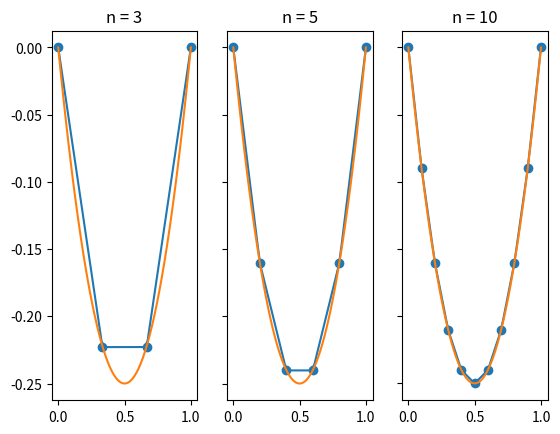
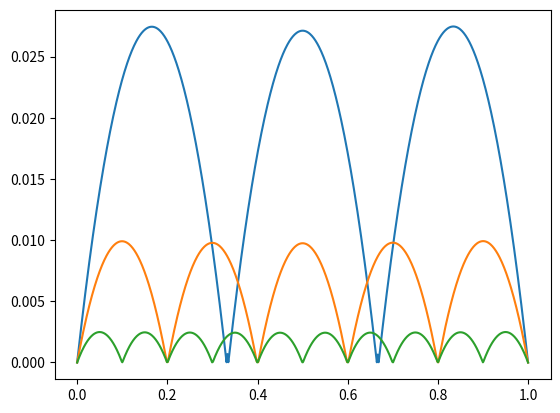
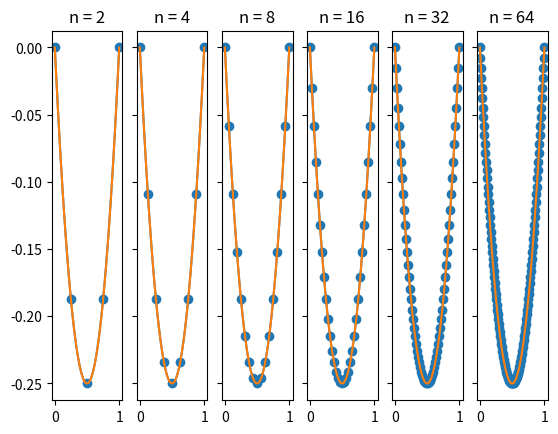

Recreate these plots in Python, in order.
import numpy as np
import matplotlib.pyplot as plt
import math
import scipy.integrate as integrate

def simpsonIntg(f, x0, x1):
    """Do numeric intergral via Simpson's formula"""
    return (x1 - x0) * ((1.0/6) * f(x0) + (4.0/6) * f((x0 + x1) / 2) + (1.0/6) * f(x1))

def linearIntg(f, x0, x1):
    return (x1 - x0) * (0.5 * f(x0) + 0.5 * f(x1))

# Two point gauss integration
def gaussIntg(f, x0, x1):
    c1 = (x1 - x0) / 2
    c2 = (x1 + x0) / 2
    c3 = 1 / math.sqrt(3)
    c4 = -c3
    return c1 * f(c2 + c1 * c3) + c1 * f(c2 + c1 * c4)

def preciseIntg(f, x0, x1):
    res = integrate.quad(f, x0, x1)
    #print(f"Integrate from {x0} to {x1} yield {res[0]}, error={res[1]}")
    return res[0]

class PiecewiseQuadraticFEM:
    def __init__(self, intg: 'function'):
        """
        @param intg: Numerical integrater to use
        """
        self.numIntg = intg
        self.U = None

    def build_knots(self, n: int):
        """Build uniform knots in generation, total n+1 knots"""
        self.X = np.linspace(0, 1, num=n+1)
        self.n = n
        return self.X

    def psiDeriv(self, x, i):
        return (-4.0 / ((self.X[i+1] - self.X[i]) ** 2)) * (2 * x - (self.X[i] + self.X[i+1])) if self.X[i] <= x <= self.X[i+1] else 0

    def phiDeriv(self, x, i):
        if self.X[i-1] <= x <= self.X[i]:
            h_i = self.X[i] - self.X[i-1]
            return (1.0 / (h_i ** 2)) * (4 * x - (3 * self.X[i-1] + self.X[i]))
        elif self.X[i] <= x <= self.X[i+1]:
            h_iP1 = self.X[i+1] - self.X[i]
            return (1.0 / (h_iP1 ** 2)) * (4 * x - (3 * self.X[i+1] + self.X[i]))
        else:
            return 0

    def psi(self, x, i):
        return (-4.0 / ((self.X[i+1] - self.X[i]) ** 2)) * (x-self.X[i]) * (x-self.X[i+1]) if self.X[i] <= x <= self.X[i+1] else 0

    def phi(self, x, i):
        if self.X[i-1] <= x <= self.X[i]:
            h_i = self.X[i] - self.X[i-1]
            return (2*x-self.X[i]-self.X[i-1])*(x-self.X[i-1])/(h_i ** 2)
        elif self.X[i] <= x <= self.X[i+1]:
            h_iP1 = self.X[i+1] - self.X[i]
            return (2*x-self.X[i]-self.X[i+1])*(x-self.X[i+1])/(h_iP1 ** 2)
        else:
            return 0

    def cast_to_int(self, num: float):
        num_int = int(num)
        assert(num_int - num <= 1e-7)
        return num_int

    def phiphiDerivIntg(self, i, j, d):
        """Calculate \int_0^1 d(x) \phi'_i(x) \phi'_j(x) dx
        Here we use i = 1, ..., n
        """
        assert(i <= j)
        if j - i >= 2:
            return 0
        elif j - i == 1:
            return self.numIntg(
                lambda x: d(x) * self.phiDeriv(x, i) * self.phiDeriv(x, j),
                self.X[i],
                self.X[i+1]
            )
        else:
            assert(i == j)
            return self.numIntg(
                lambda x: d(x) * self.phiDeriv(x, i) * self.phiDeriv(x, j),
                self.X[j-1],
                self.X[j]
            ) + self.numIntg(
                lambda x: d(x) * self.phiDeriv(x, i) * self.phiDeriv(x, j),
                self.X[j],
                self.X[j+1]
            )

    def phipsiDerivIntg(self, i, j, d):
        """Calculate \int_0^1 d(x) \phi'_i(x) \psi'_j+1/2(x) dx
        Here we use i = 1, ..., n
        """
        assert(i <= j)
        if j - i >= 1:
            return 0
        else:
            assert(j == i)
            # right branch of phi'_i and psi'_j
            return self.numIntg(
                lambda x: d(x) * self.phiDeriv(x, i) * self.psiDeriv(x, j),
                self.X[i],
                self.X[i+1]
            )

    def psiphiDerivIntg(self, i, j, d):
        """Calculate \int_0^1 d(x) \psi'_i+1/2(x) \phi'_j(x) dx
        Here we use i = 1, ..., n
        """
        assert(i <= j)
        if j - i >= 2:
            return 0
        elif j - i == 1:
            # whole branch of psi and left branch of phi
            return self.numIntg(
                lambda x: d(x) * self.psiDeriv(x, i) * self.phiDeriv(x, j),
                self.X[i],
                self.X[i+1]
            )
        else:
            assert(False)


    def phiphiIntg(self, i, j, c):
        """
        Calculate \int_0^1 c(x) \phi_i(x) \phi_j(x) dx
        Here we use i = 1, ..., n
        """
        assert(j >= i)
        if j - i >= 2:
            return 0
        elif j - i == 1:
            return self.numIntg(
                lambda x: c(x) * self.phi(x, i) * self.phi(x, j),
                self.X[i],
                self.X[i+1]
            )
        else:
            # !!CHECK!!
            assert(j == i)
            return self.numIntg(
                lambda x: c(x) * self.phi(x, i) * self.phi(x, j),
                self.X[i-1],
                self.X[i]
            ) + self.numIntg(
                lambda x: c(x) * self.phi(x, i) * self.phi(x, j),
                self.X[i],
                self.X[i+1]
            )
        
    def phipsiIntg(self, i, j, c):
        """
        Calculate \int_0^1 c(x) \phi_i(x) \psi_j+1/2(x) dx
        Here we use i = 1, ..., n
        """
        assert(j >= i)
        if j - i >= 1:
            return 0
        else:
            assert(j == i)
            return self.numIntg(
                lambda x: c(x) * self.phi(x, i) * self.psi(x, j),
                self.X[i],
                self.X[i+1]
            )

    def psiphiIntg(self, i, j, c):
        """
        Calculate \int_0^1 c(x) \psi_i+1/2(x) \phi_j(x) dx
        Here we use i = 1, ..., n
        """
        assert(j >= i)
        if j - i >= 2:
            return 0
        elif j - i == 1:
            return self.numIntg(
                lambda x: c(x) * self.psi(x, i) * self.phi(x, j),
                self.X[i],
                self.X[i+1]
            )
        else:
            assert(False)
    
    def psipsiIntg(self, i, j, c):
        """
        Calculate \int_0^1 c(x) \psi_i+1/2(x) \psi_j+1/2(x) dx
        Here we use i = 1, ..., n
        """
        assert(j >= i)
        if j - i >= 1:
            return 0
        else:
            assert(j == i)
            return self.numIntg(
                lambda x: c(x) * self.psi(x, i) * self.psi(x, j),
                self.X[i],
                self.X[i+1]
            )

    def psipsiDerivIntg(self, i, j, c):
        """
        Calculate \int_0^1 c(x) \psi'_i+1/2(x) \psi'_j+1/2(x) dx
        Here we use i = 1, ..., n
        """
        assert(j >= i)
        if j - i >= 1:
            return 0
        else:
            assert(j == i)
            return self.numIntg(
                lambda x: c(x) * self.psiDeriv(x, i) * self.psiDeriv(x, j),
                self.X[i],
                self.X[i+1]
            )

    def phiFIntg(self, i, f):
        """
        Calculate \int_0^1 f(x) \phi_i(x) dx
        Here we use i = 1, ..., n-1
        """
        return self.numIntg(
            lambda x: f(x) * self.phi(x, i),
            self.X[i-1],
            self.X[i]
        ) + self.numIntg(
            lambda x: f(x) * self.phi(x, i),
            self.X[i],
            self.X[i+1]
        )

    def psiFIntg(self, i, f):
        """
        Calculate \int_0^1 f(x) \psi_i+1/2(x) dx
        Here we use i = 1, ..., n
        """
        return self.numIntg(
            lambda x: f(x) * self.psi(x, i),
            self.X[i],
            self.X[i+1]
        )

    def solve(self, f: 'function', c: 'function', d: 'function'):
        """Solve using V_{h1} finite element space
        
        Uses n+1 knots in total, namely 0, ..., n
        and we have n-1 basis functions in total
        """
        X = self.X
        n = self.n

        # Check x
        assert(len(X) == n + 1)

        # Build K
        K = np.ndarray((2*n-1, 2*n-1), dtype=np.double)
        for i in range(0, 2*n-1):
            for j in range(i, 2*n-1):
                iPhi = (i % 2 != 0)
                jPhi = (j % 2 != 0)
                if iPhi and jPhi:
                    iPhiIdx = self.cast_to_int((i+1) / 2)
                    jPhiIdx = self.cast_to_int((j+1) / 2)
                    K[j, i] = K[i, j] = self.phiphiIntg(iPhiIdx, jPhiIdx, c) + self.phiphiDerivIntg(iPhiIdx, jPhiIdx, d)
                elif iPhi and not jPhi:
                    iPhiIdx = self.cast_to_int((i+1) / 2)
                    jPsiIdx = self.cast_to_int(j / 2)
                    K[j, i] = K[i, j] = self.phipsiIntg(iPhiIdx, jPsiIdx, c) + self.phipsiDerivIntg(iPhiIdx, jPsiIdx, d)
                elif jPhi and not iPhi:
                    iPsiIdx = self.cast_to_int(i / 2)
                    jPhiIdx = self.cast_to_int((j+1) / 2)
                    K[j, i] = K[i, j] = self.psiphiIntg(iPsiIdx, jPhiIdx, c) + self.psiphiDerivIntg(iPsiIdx, jPhiIdx, d)
                else:
                    assert((not iPhi) and (not jPhi))
                    iPsiIdx = self.cast_to_int(i / 2)
                    jPsiIdx = self.cast_to_int(j / 2)
                    K[j, i] = K[i, j] = self.psipsiIntg(iPsiIdx, jPsiIdx, c) + self.psipsiDerivIntg(iPsiIdx, jPsiIdx, d)
                
                # clear everything to avoid mistake
                iPhiIdx = jPhiIdx = iPsiIdx = jPsiIdx = None
        
        np.set_printoptions(precision=3, linewidth=150)
        print(K)

        # Build F
        F = np.zeros((2*n-1, ), dtype=np.double)
        for i in range(0, 2*n-1):
            iPhi = (i % 2 != 0)
            if iPhi:
                iPhiIdx = self.cast_to_int((i+1) / 2)
                F[i] = self.phiFIntg(iPhiIdx, f)
            else:
                iPsiIdx = self.cast_to_int(i / 2)
                F[i] = self.psiFIntg(iPsiIdx, f)
        
        print(F)

        # np.linalg.solve() uses _gesv LAPACK routines
        # which uses LU factorization indeed
        self.U = np.linalg.solve(K, F)

        # Check result
        chk = K @ self.U
        assert(np.allclose(chk, F))

        return self.U

    def genSample(self, n):
        T = np.linspace(0, 1, n)
        res = np.zeros((n,), dtype=np.double)
        self.h = self.X[1] - self.X[0]
        for i in range(0, n):
            t = T[i]
            gridCoord = t / self.h
            leftEndpoint = math.floor(gridCoord)
            rightEndpoint = math.ceil(gridCoord)

            # right phi arm
            if leftEndpoint < self.n and leftEndpoint >= 1:
                res[i] += self.U[leftEndpoint * 2 - 1] * ((2*t-self.X[leftEndpoint]-self.X[leftEndpoint+1])*(t-self.X[leftEndpoint+1])/(self.h**2))

            # left phi arm
            if leftEndpoint != rightEndpoint and rightEndpoint > 0 and rightEndpoint < self.n:
                # right phi
                res[i] += self.U[rightEndpoint * 2 - 1] * ((2*t-self.X[rightEndpoint]-self.X[rightEndpoint-1])*(t-self.X[rightEndpoint-1])/(self.h**2))

            # psi in [left, right]
            if leftEndpoint < self.n:
                res[i] += self.U[leftEndpoint * 2] * (-4*(t-self.X[leftEndpoint])*(t-self.X[leftEndpoint+1]) / (self.h**2))
        
        return (T, res)

    def plot(self, n, ax, verbose=False):
        T = np.linspace(0, 1, 2*self.n+1)
        res = np.zeros((self.n*2+1,), dtype=np.double)
        for i in range(0, self.n*2+1):
            if i == 0 or i == self.n*2:
                res[i] = 0
            else:
                res[i] = self.U[i - 1]

        ax.scatter(T, res)

        # plot the curve with n points
        T, res = self.genSample(n)
        
        if verbose:
            print("T:") 
            print(T)
            print("res:")
            print(res)

        ax.plot(T, res)

class PiecewiseLinearFEM:
    def __init__(self, intg: 'function'):
        """
        @param intg: Numerical integrater to use
        """
        self.numIntg = intg
        self.U = None

    def build_knots(self, n: int):
        """Build uniform knots in generation, total n+1 knots"""
        self.X = np.linspace(0, 1, num=n+1)
        self.n = n
        return self.X

    def phiDerivIntg(self, i, j, d):
        """Calculate \int_0^1 d(x) \phi'_i(x) \phi'_j(x) dx
        Here we use i = 0, ..., n-2, as opposed to what we use in the document (starting from 1)
        """
        assert(i <= j)
        if j - i >= 2:
            return 0
        elif j - i == 1:
            return self.numIntg(
                lambda x: d(x) * (1.0 / (self.X[i+1] - self.X[i+2])) * (1.0 / (self.X[j+1] - self.X[j])),
                self.X[i+1],
                self.X[j+1]
            )
        else:
            assert(j == i)
            return self.numIntg(
                lambda x: d(x) * (1.0 / (self.X[i+1] - self.X[i])) * (1.0 / (self.X[i+1] - self.X[i])),
                self.X[i],
                self.X[i+1]
            ) + self.numIntg(
                lambda x: d(x) * (1.0 / (self.X[i+1] - self.X[i+2])) * (1.0 / (self.X[i+1] - self.X[i+2])),
                self.X[i+1],
                self.X[i+2]
            )
        

    def phiIntg(self, i, j, c):
        """
        Calculate \int_0^1 c(x) \phi_i(x) \phi_j(x) dx
        Here we use i = 0, ..., n-2, as opposed to what we use in the document (starting from 1)
        """
        assert(i <= j)
        if j - i >= 2:
            return 0
        elif j - i == 1:
            return self.numIntg(
                lambda x: c(x) * ((self.X[i+2] - x) / (self.X[i+2] - self.X[i+1])) * ((x - self.X[j]) / (self.X[j+1] - self.X[j])),
                self.X[i+1],
                self.X[j+1]
            )
        else:
            assert(j == i)
            return self.numIntg(
                lambda x: c(x) * ((x - self.X[i]) / (self.X[i+1] - self.X[i])) * ((x - self.X[i]) / (self.X[i+1] - self.X[i])),
                self.X[i],
                self.X[i+1]
            ) + self.numIntg(
                lambda x: c(x) * ((self.X[i+2] - x) / (self.X[i+2] - self.X[i+1])) * ((self.X[i+2] - x) / (self.X[i+2] - self.X[i+1])),
                self.X[i+1],
                self.X[i+2]
            )

    def phiFIntg(self, i, f):
        """
        Calculate \int_0^1 f(x) \phi_i(x) dx
        Here we use i = 0, ..., n-2, as opposed to what we use in the document (starting from 1)
        """
        return self.numIntg(
            lambda x: f(x) * (x - self.X[i]) / (self.X[i+1] - self.X[i]),
            self.X[i],
            self.X[i+1]
        ) + self.numIntg(
            lambda x: f(x) * (self.X[i+2] - x) / (self.X[i+2] - self.X[i+1]),
            self.X[i+1],
            self.X[i+2]
        )

    def solve(self, f: 'function', c: 'function', d: 'function'):
        """Solve using V_{h1} finite element space
        
        Uses n+1 knots in total, namely 0, ..., n
        and we have n-1 basis functions in total
        """
        X = self.X
        n = self.n

        # Check x
        assert(len(X) == n + 1)

        # Build K
        K = np.ndarray((n-1, n-1), dtype=np.double)
        for i in range(0, n-1):
            for j in range(i, n-1):
                K[j, i] = K[i, j] = self.phiIntg(i, j, c) + self.phiDerivIntg(i, j, d)
        
        np.set_printoptions(precision=3, linewidth=150)
        print(K)

        # Build F
        F = np.zeros((n-1, ), dtype=np.double)
        for i in range(0, n-1):
            F[i] = self.phiFIntg(i, f)
        
        print(F)

        # np.linalg.solve() uses _gesv LAPACK routines
        # which uses LU factorization indeed
        self.U = np.linalg.solve(K, F)

        # Check result
        chk = K @ self.U
        assert(np.allclose(chk, F))

        return self.U
    
    def genSample(self, n):
        T = np.linspace(0, 1, n)
        res = np.zeros((n,), dtype=np.double)
        h = self.X[1] - self.X[0]
        for i in range(0, n):
            t = T[i]
            gridCoord = t / h
            leftEndpoint = math.floor(gridCoord)
            rightEndpoint = math.ceil(gridCoord)

            if leftEndpoint > 0 and leftEndpoint < self.n:
                # right arm of left nodal basis
                res[i] += self.U[leftEndpoint - 1] * ((self.X[leftEndpoint + 1] - t) / h)

            if rightEndpoint > 0 and rightEndpoint < self.n and leftEndpoint != rightEndpoint:
                # left arm of right nodal basis
                res[i] += self.U[rightEndpoint - 1] * ((t - self.X[rightEndpoint - 1]) / h)
        
        return (T, res)

    def plot(self, n, ax):
        T = self.X
        res = np.zeros((self.n+1,), dtype=np.double)
        for i in range(0, self.n + 1):
            if i == 0 or i == self.n:
                res[i] = 0
            else:
                res[i] = self.U[i - 1]

        ax.scatter(T, res)

        # only works for uniform spacing
        T, res = self.genSample(n)
        ax.plot(T, res)

def plot_ref(ax, ref_func):

    x = np.linspace(0, 1, 100)
    ref = [val for val in map(ref_func, x)]

    ax.plot(x, ref)

def evaluate():
    f = lambda x: x*(x-1)*(x**2+1) - 2*(math.sin(x) + 2) - (2*x-1) * math.cos(x)
    #f = lambda x: - math.sin(2*x + 1) - 2 * (2 + math.sin(x)) + (x-1) *x* (x**2+1)
    d = lambda x: math.sin(x) + 2
    c = lambda x: x**2 + 1
    ref_func = lambda x: x * (x-1)

    errs = []
    #n_list = [3, 5, 10, 20, 40, 80]
    n_list = [3, 5, 10]
    fig, axs = plt.subplots(1, len(n_list))
    for idx, n in enumerate(n_list):
        linearFEM = PiecewiseLinearFEM(gaussIntg)
        linearFEM.build_knots(n)
        linearFEM.solve(f, c, d)

        axs[idx].set(title=f'n = {n}')
        linearFEM.plot(50, axs[idx])
        plot_ref(axs[idx], ref_func)

        # calculate error w.r.t true value
        err_samples = 1000
        T, res = linearFEM.genSample(err_samples)
        resReal = np.zeros((err_samples,),dtype=np.double)
        for i in range(0, err_samples):
            resReal[i] = ref_func(T[i])

        err = np.abs(resReal - res)
        errs.append(err)

        err_L1 = 0
        err_Linf = 0
        for i in range(1, err_samples):
            h = T[i] - T[i-1]
            # integrate using trapz scheme
            err_L1 += h * abs(0.5 * err[i] + 0.5 * err[i-1])
            if err_Linf < abs(err[i]):
                err_Linf = abs(err[i])
        
        print(f"linear n={n}, err_L1: {err_L1}, err_Linf: {err_Linf}")
    
    for ax in axs.flat:
        ax.label_outer()
    plt.show()

    fig, ax = plt.subplots()
    for err in errs:
        ax.plot(T, err)
    plt.show()


    # -- quad fem --
    # d = lambda x: 1
    # c = lambda x: 1

    # f = lambda x: (x - 1) * math.sin(x)
    # ref_func = lambda x: (x-1) * math.sin(x) + 2 * math.cos(x) + (2 - 2 * math.cos(1)) * x - 2

    n_list = [2, 4, 8, 16, 32, 64]
    #n_list = [2, 4]
    fig, axs = plt.subplots(1, len(n_list))
    for idx, n in enumerate(n_list):
        quadFEM = PiecewiseQuadraticFEM(gaussIntg)
        quadFEM.build_knots(n)
        quadFEM.solve(f, c, d)

        axs[idx].set(title=f'n = {n}')
        quadFEM.plot(50, axs[idx])
        plot_ref(axs[idx], ref_func)

    for ax in axs.flat:
        ax.label_outer()
    plt.show()

if __name__ == '__main__':
    #plot_ref()
    evaluate()